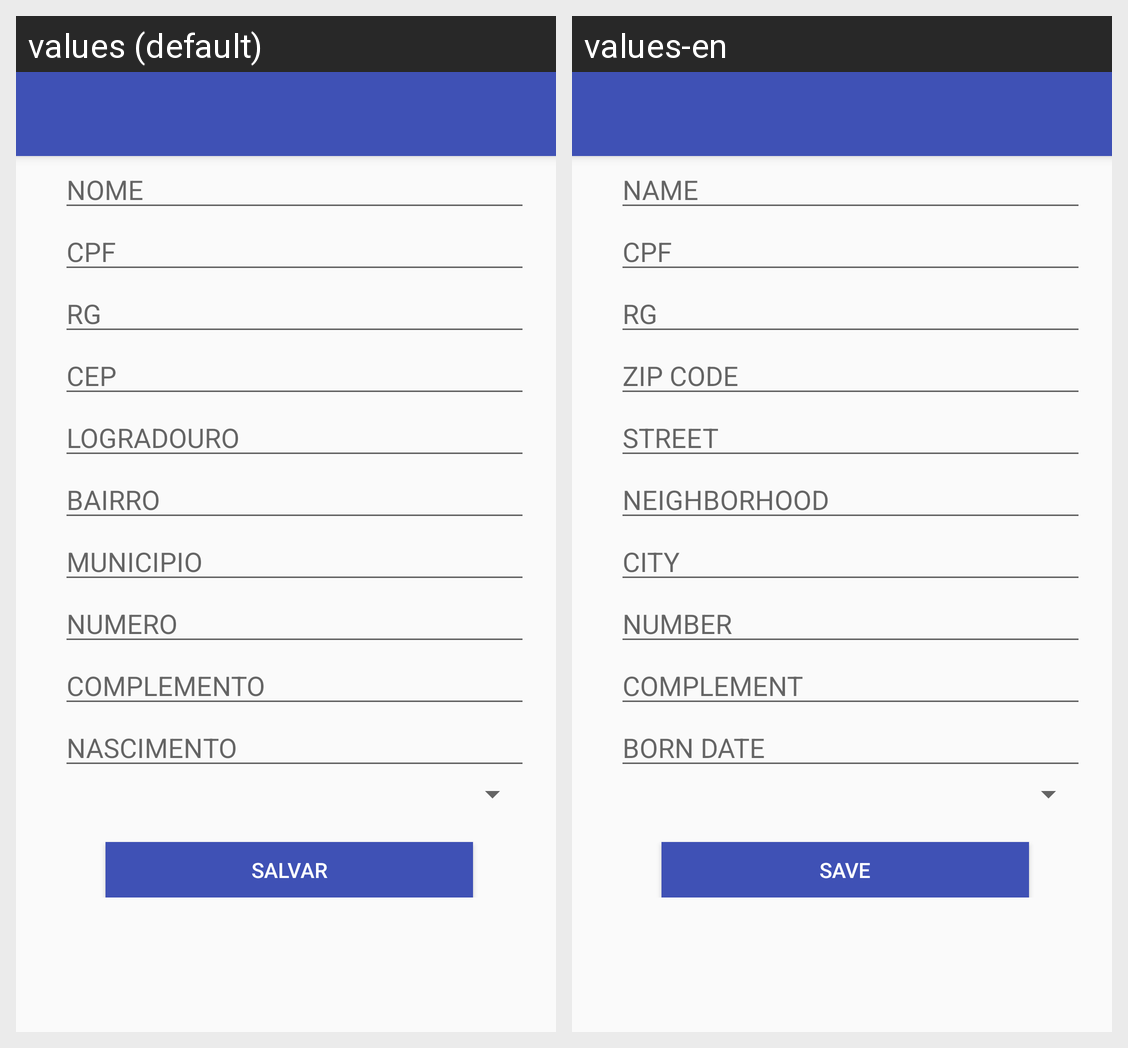

The Android screen above is rendered under two locales of the same app. Produce the string resources it draws, with the default and per-locale values.
Android screen res/layout/activity_cadastro_passageiro.xml rendered under 2 locales, left to right: values (default), values-en. Device: Nexus 5 (rendered at 1080×1920; each locale shown at half size, 540×960, under a caption strip naming it); theme AppTheme.
Strings drawn on this screen, with the default value and each locale's value (text and hints the layout hard-codes, and strings that could not be matched under every locale, appear in the picture but are not listed):

nome
  values: NOME
  values-en: NAME

cpf
  values: CPF
  values-en: CPF

rg
  values: RG
  values-en: RG

cep
  values: CEP
  values-en: ZIP CODE

logradouro
  values: LOGRADOURO
  values-en: STREET

bairro
  values: BAIRRO
  values-en: NEIGHBORHOOD

municipio
  values: MUNICIPIO
  values-en: CITY

numero
  values: NUMERO
  values-en: NUMBER

complemento
  values: COMPLEMENTO
  values-en: COMPLEMENT

nascimento
  values: NASCIMENTO
  values-en: BORN DATE

salvar
  values: SALVAR
  values-en: SAVE
